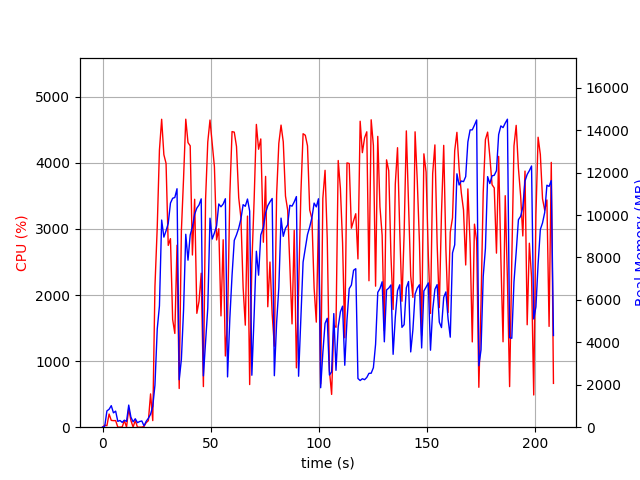

The file beside this chart, header and first rows:
elapsed_time, nproc, cpu, mem_real, mem_virtual
4.601478576660156e-05, 1, 0.0, 7.609, 3185
1.008, 2, 31.7, 39.82, 153.9
2.017, 5, 22.8, 766.3, 2958
3.025, 4, 199.2, 845.1, 2832
4.034, 5, 103.0, 1015, 3275
5.044, 3, 99.1, 677.3, 2299
6.053, 3, 100.2, 756.6, 2411
7.062, 3, 1.0, 274.6, 1769
8.07, 3, 1.0, 317.2, 1795
9.079, 3, 3.0, 227.3, 1742
10.09, 3, 100.0, 330.1, 1830
11.1, 3, 1.0, 273.8, 1771
12.11, 6, 281.3, 1042, 3528
13.12, 3, 101.1, 471.8, 2103
14.13, 3, 2.0, 254.9, 1859
15.14, 3, 100.2, 397.5, 2039
16.14, 3, 1.0, 211.4, 1831
17.15, 3, 0.0, 267.3, 1872
18.16, 3, 1.0, 293.5, 1863
19.17, 2, 11.9, 64.33, 3287
20.19, 1, 69.1, 279.3, 1330
21.2, 1, 98.9, 419.9, 1458
22.21, 1, 504.0, 610.2, 6569
23.22, 1, 99.7, 987.3, 7081
24.23, 1, 2130, 1981, 8921
25.3, 1, 3032, 4631, 10817
26.31, 1, 4195, 5718, 15781
27.34, 1, 4661, 9764, 19801
28.36, 1, 4125, 8959, 19815
29.37, 1, 3994, 9256, 19815
30.38, 1, 2752, 9605, 19879
31.41, 1, 2854, 10564, 19959
32.42, 1, 1631, 10789, 19959
33.43, 1, 1419, 10828, 19959
34.44, 1, 2755, 11239, 19959
35.45, 1, 585.8, 2236, 20055
36.46, 1, 2969, 3193, 20055
37.46, 1, 3767, 5528, 20055
38.49, 1, 4662, 9093, 20402
39.52, 1, 4308, 7872, 20612
40.53, 1, 4259, 9058, 20612
41.55, 1, 2606, 9441, 20612
42.6, 1, 3450, 10039, 20612
43.61, 1, 1724, 10326, 20612
44.61, 1, 1906, 10475, 20612
45.63, 1, 2331, 10762, 20612
46.64, 1, 614.9, 2419, 20612
47.65, 1, 3450, 4001, 20612
48.66, 1, 4317, 5617, 20616
49.69, 1, 4649, 9850, 20888
50.71, 1, 4286, 8869, 20916
51.73, 1, 3942, 9154, 20916
52.75, 1, 2834, 9489, 20916
53.76, 1, 3004, 10520, 20916
54.76, 1, 1685, 10388, 20916
55.78, 1, 2837, 10520, 20916
56.8, 1, 1078, 10768, 20916
57.81, 1, 1620, 2371, 20916
58.86, 1, 3515, 5125, 20916
59.89, 1, 4475, 7159, 20979
... 146 more rows
